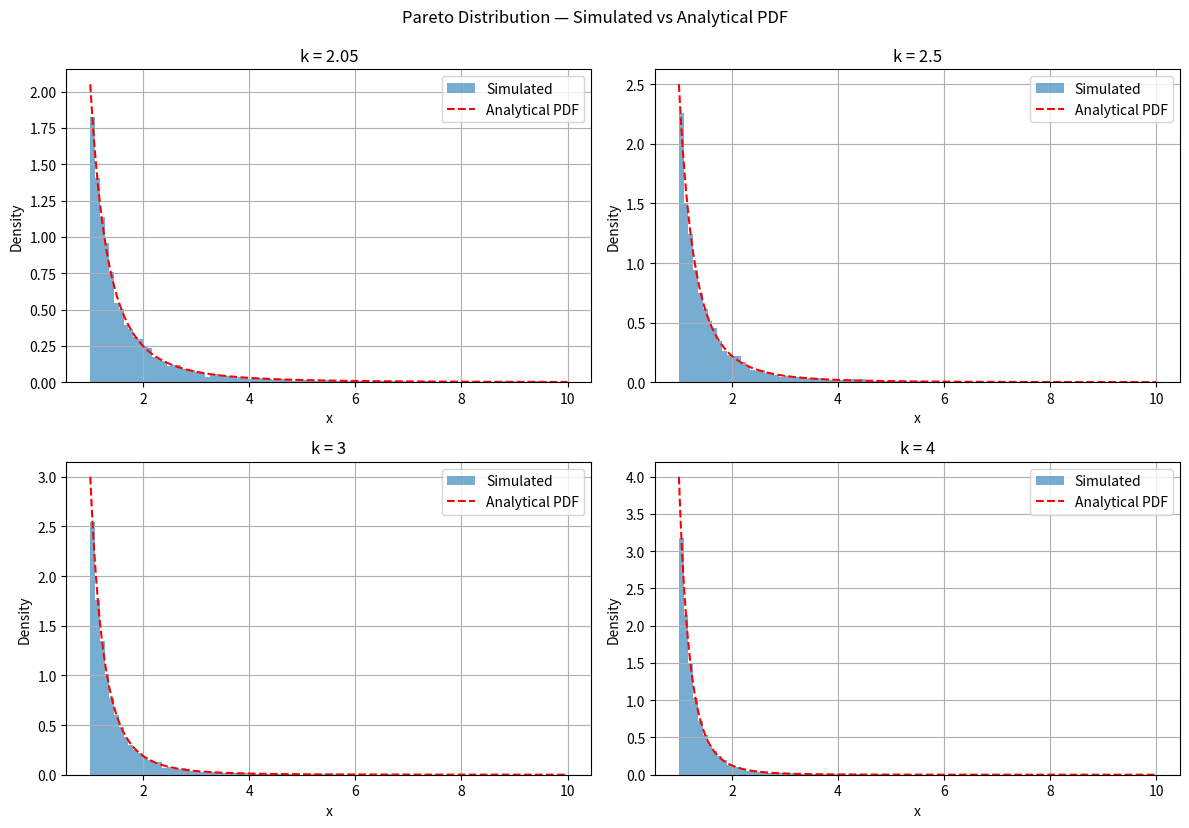

Here is the Python script that generated this plot:
import numpy as np
import matplotlib.pyplot as plt


#Pareto using Composition
def pareto_by_composition(n, k, beta=1.0):
    X = np.random.exponential(scale=1.0, size=n)  # X ~ Exp(1)
    return beta * np.exp(X / k)

#To compare with the analytical solution
def analytical_pdf(x, k, beta):
    return (k * beta**k) / (x ** (k + 1)) * (x >= beta)

def analytical_mean(k, beta):
    return (k * beta) / (k - 1) if k > 1 else np.inf

def analytical_variance(k, beta):
    if k > 2:
        return (k * beta**2) / ((k - 1)**2 * (k - 2))
    else:
        return np.inf

# Parameters
n = 10000
beta = 1.0
k_values = [2.05, 2.5, 3, 4]

plt.figure(figsize=(12, 8))

x_vals = np.linspace(1, 10, 1000)

for i, k in enumerate(k_values, 1):
    samples = pareto_by_composition(n, k, beta)
    sample_mean = np.mean(samples)
    sample_var = np.var(samples, ddof=1)
    theo_mean = analytical_mean(k, beta)
    theo_var = analytical_variance(k, beta)

    # Plot histogram
    plt.subplot(2, 2, i)
    plt.hist(samples, bins=100, density=True, alpha=0.6, range=(1, 10), label='Simulated')
    
    # Plot analytical PDF
    pdf_vals = analytical_pdf(x_vals, k, beta)
    plt.plot(x_vals, pdf_vals, 'r--', label='Analytical PDF')

    plt.title(f"k = {k}")
    plt.xlabel("x")
    plt.ylabel("Density")
    plt.grid(True)
    plt.legend()

    # Print stats
    print(f"\nk = {k}")
    print(f"Empirical Mean     = {sample_mean:.4f}")
    print(f"Analytical Mean    = {theo_mean:.4f}")
    print(f"Empirical Variance = {sample_var:.4f}")
    print(f"Analytical Variance= {theo_var:.4f}")

plt.tight_layout()
plt.suptitle("Pareto Distribution — Simulated vs Analytical PDF", y=1.03)
plt.savefig('3.4 Composition.png')
plt.show()